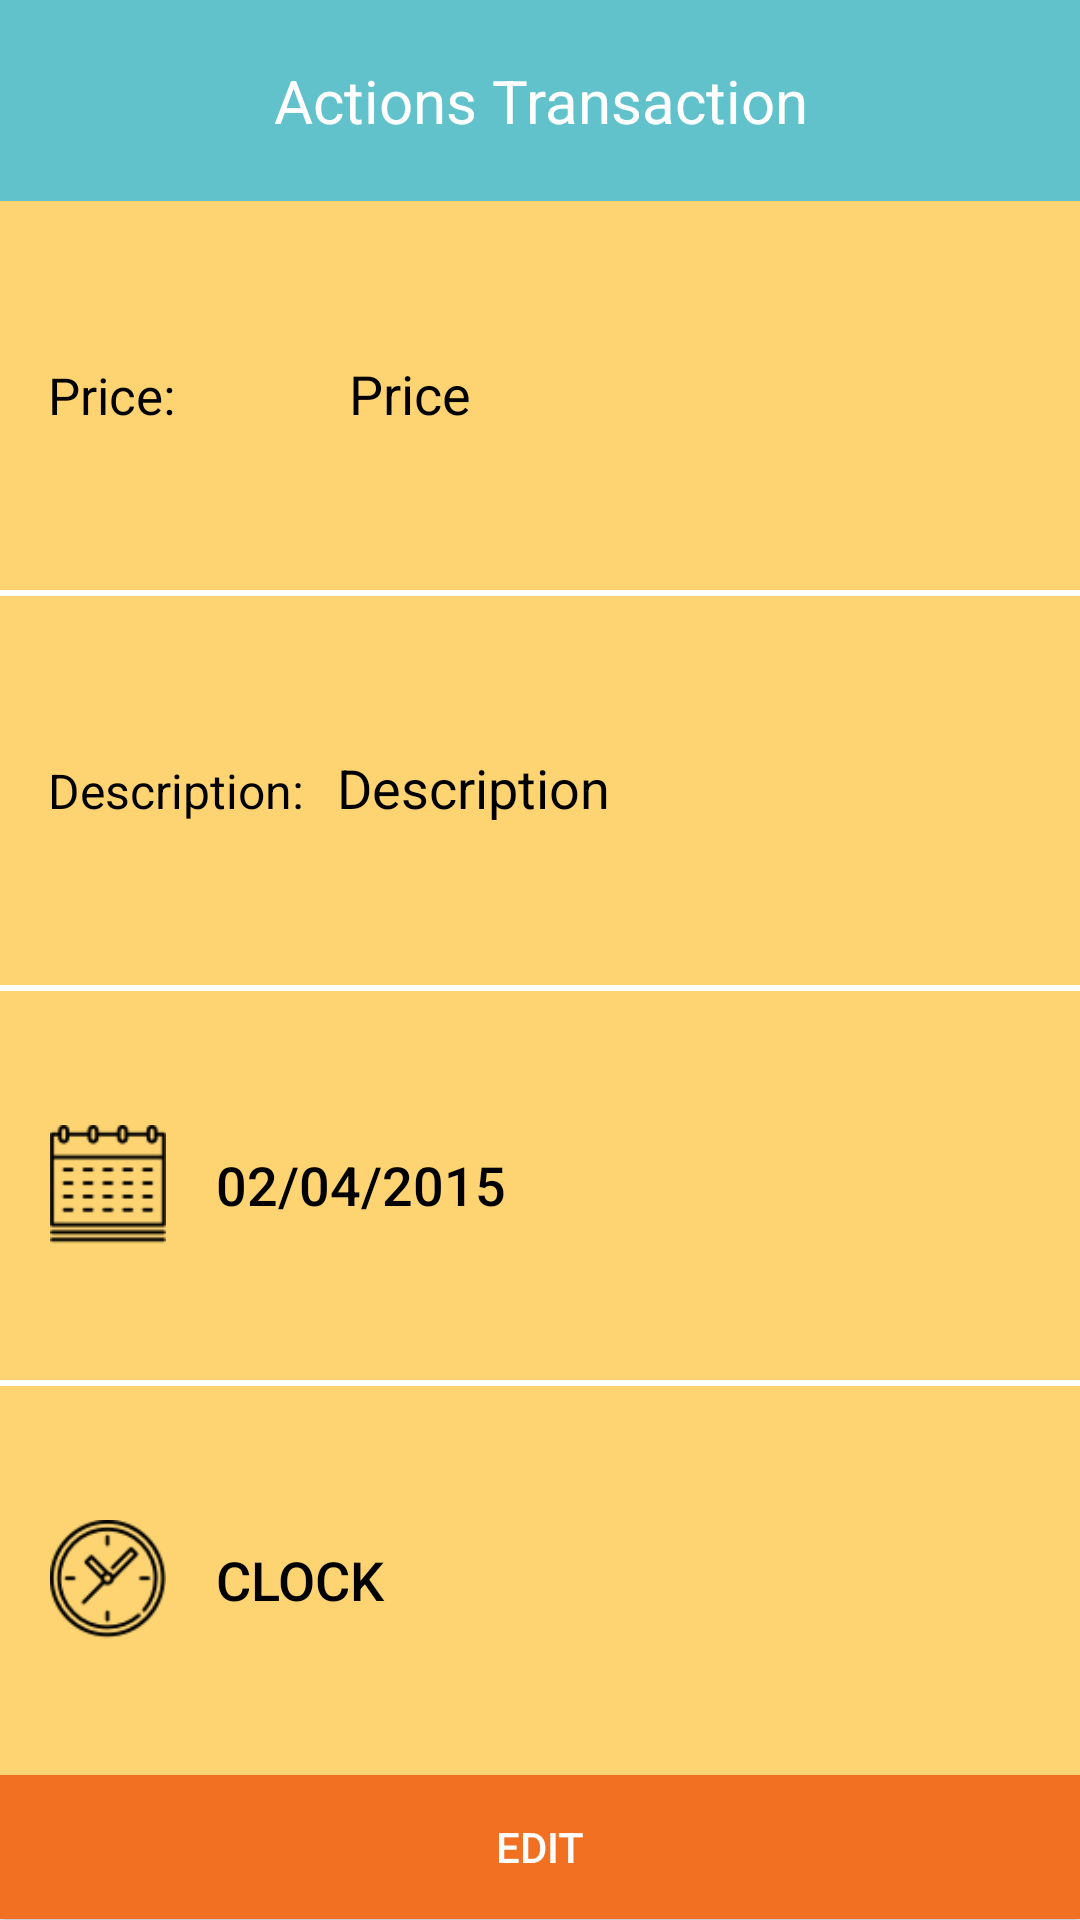

Reconstruct the res/layout file that produces this screen, plus the resources it refers to.
<!-- AndroidManifest.xml: application theme AppTheme -->
<!-- res/layout/alertdialog_edit.xml -->
<?xml version="1.0" encoding="utf-8"?>
<LinearLayout xmlns:android="http://schemas.android.com/apk/res/android"
    android:layout_width="match_parent"
    android:layout_height="match_parent"
    android:background="@android:color/white"
    android:focusable="true"
    android:focusableInTouchMode="true"
    android:orientation="vertical">

    <LinearLayout
        android:layout_width="match_parent"
        android:layout_height="wrap_content"
        android:background="@color/colorPrimary"
        android:orientation="horizontal">

        <TextView
            android:layout_width="match_parent"
            android:layout_height="wrap_content"
            android:layout_gravity="center_vertical"
            android:gravity="center"
            android:paddingBottom="20dp"
            android:paddingTop="20dp"
            android:text="@string/actions_transaction"
            android:textColor="@android:color/white"
            android:textSize="20sp" />
    </LinearLayout>

    <LinearLayout
        android:layout_width="match_parent"
        android:layout_height="0dp"
        android:layout_weight="2.2"
        android:paddingBottom="20dp"
        android:paddingTop="20dp"

        android:background="@color/colorItems"
        android:orientation="horizontal"
        android:paddingLeft="16dp">

        <TextView
            android:layout_width="0dp"
            android:layout_height="match_parent"
            android:layout_marginRight="8dp"
            android:layout_weight="0.19"
            android:gravity="center_vertical"
            android:text="@string/transaction_item_text_view_price_text"
            android:textColor="@android:color/black"
            android:textSize="17sp" />

        <EditText
            android:id="@+id/editText4"
            android:layout_width="0dp"
            android:layout_height="wrap_content"
            android:layout_weight="0.5"
            android:background="@android:color/transparent"
            android:gravity="center_vertical"
            android:hint="@string/transaction_item_text_view_price"
            android:textSize="18sp"
            android:inputType="numberDecimal"
            android:textColor="@android:color/black"
            android:textColorHint="@android:color/black" />
    </LinearLayout>

    <include layout="@layout/divider_item" />

    <LinearLayout
        android:layout_width="match_parent"
        android:layout_height="0dp"
        android:layout_weight="2.2"
        android:paddingBottom="20dp"
        android:paddingTop="20dp"
        android:background="@color/colorItems"
        android:orientation="horizontal"
        android:paddingLeft="16dp">

        <TextView
            android:layout_width="0dp"
            android:layout_height="match_parent"
            android:layout_marginRight="8dp"
            android:layout_weight="0.25"
            android:gravity="center_vertical"
            android:text="@string/transaction_item_text_view_description_text"
            android:textColor="@android:color/black"
            android:textSize="16sp" />

        <EditText
            android:id="@+id/editText5"
            android:layout_width="0dp"
            android:layout_height="wrap_content"
            android:layout_weight="0.7"
            android:background="@color/colorItems"
            android:gravity="bottom"
            android:textSize="18sp"
            android:textColor="@android:color/black"
            android:hint="@string/description_history_row"
            android:inputType="text"
            android:textColorHint="@android:color/black" />
    </LinearLayout>

    <include layout="@layout/divider_item" />

    <LinearLayout
        android:layout_width="match_parent"
        android:layout_height="0dp"
        android:paddingBottom="10dp"
        android:paddingTop="10dp"
        android:layout_weight="2.2"
        android:background="@color/colorItems"
        android:gravity="center_vertical"
        android:paddingLeft="16dp">

        <ImageView
            android:id="@+id/imageView1"
            android:layout_width="40dp"
            android:layout_height="40dp"
            android:src="@drawable/calendar" />

        <Button
            android:id="@+id/delete_button"
            android:layout_width="0dp"
            android:layout_height="wrap_content"
            android:layout_marginLeft="16dp"
            android:layout_marginRight="32dp"
            android:layout_weight="1"
            android:background="@android:color/transparent"
            android:gravity="center_vertical"
            android:textSize="18sp"
            android:text="@string/date_budget"
            android:textColor="@android:color/black" />
    </LinearLayout>

    <include layout="@layout/divider_item" />

    <LinearLayout
        android:layout_width="match_parent"
        android:layout_height="0dp"
        android:layout_weight="2.2"
        android:background="@color/colorItems"
        android:gravity="center_vertical"
        android:paddingLeft="16dp">

        <ImageView
            android:id="@+id/imageView2"
            android:layout_width="40dp"
            android:layout_height="40dp"
            android:src="@drawable/clock" />

        <Button
            android:id="@+id/button3"
            android:layout_width="0dp"
            android:layout_height="wrap_content"
            android:layout_weight="1"
            android:background="@android:color/transparent"
            android:gravity="center_vertical"
            android:textSize="18sp"
            android:layout_marginLeft="16dp"
            android:text="@string/clock_edit_dialog"
            android:textColor="@android:color/black" />
    </LinearLayout>

    <Button
        android:id="@+id/edit_button"
        android:layout_width="match_parent"
        android:layout_height="wrap_content"
        android:background="@color/colorButtonTransactions"
        android:text="@string/edit_alert"
        android:textColor="@android:color/white" />

</LinearLayout>
<!-- res/layout/divider_item.xml (included above) -->
<?xml version="1.0" encoding="utf-8"?>
<View xmlns:android="http://schemas.android.com/apk/res/android"
    android:layout_width="match_parent"
    android:layout_height="2dp"
    android:layout_gravity="bottom"
    android:background="@android:color/white" />
<!-- resources referenced by this layout -->
<resources>
  <color name="colorButtonTransactions">#f17022</color>
  <color name="colorItems">#fdd471</color>
  <color name="colorPrimary">#62c2cc</color>
  <!-- drawable calendar: png bitmap (drawable, 1619 bytes) -->
  <!-- drawable clock: png bitmap (drawable, 2956 bytes) -->
  <string name="actions_transaction">Actions Transaction</string>
  <string name="clock_edit_dialog">Clock</string>
  <string name="date_budget">02/04/2015</string>
  <string name="description_history_row">Description</string>
  <string name="edit_alert">Edit</string>
  <string name="transaction_item_text_view_description_text">Description:</string>
  <string name="transaction_item_text_view_price">Price</string>
  <string name="transaction_item_text_view_price_text">Price:</string>
  <style name="AppTheme" parent="Theme.AppCompat.NoActionBar">
          <item name="colorPrimary">@color/colorPrimary</item>
          <item name="colorPrimaryDark">@color/colorPrimaryDark</item>
          <item name="colorAccent">@color/colorAccent</item>
          <item name="android:colorBackground">@color/colorBackground</item>
      </style>
  <color name="colorPrimaryDark">#37949e</color>
  <color name="colorAccent">#FDB813</color>
  <color name="colorBackground">#99fdb813</color>
</resources>
